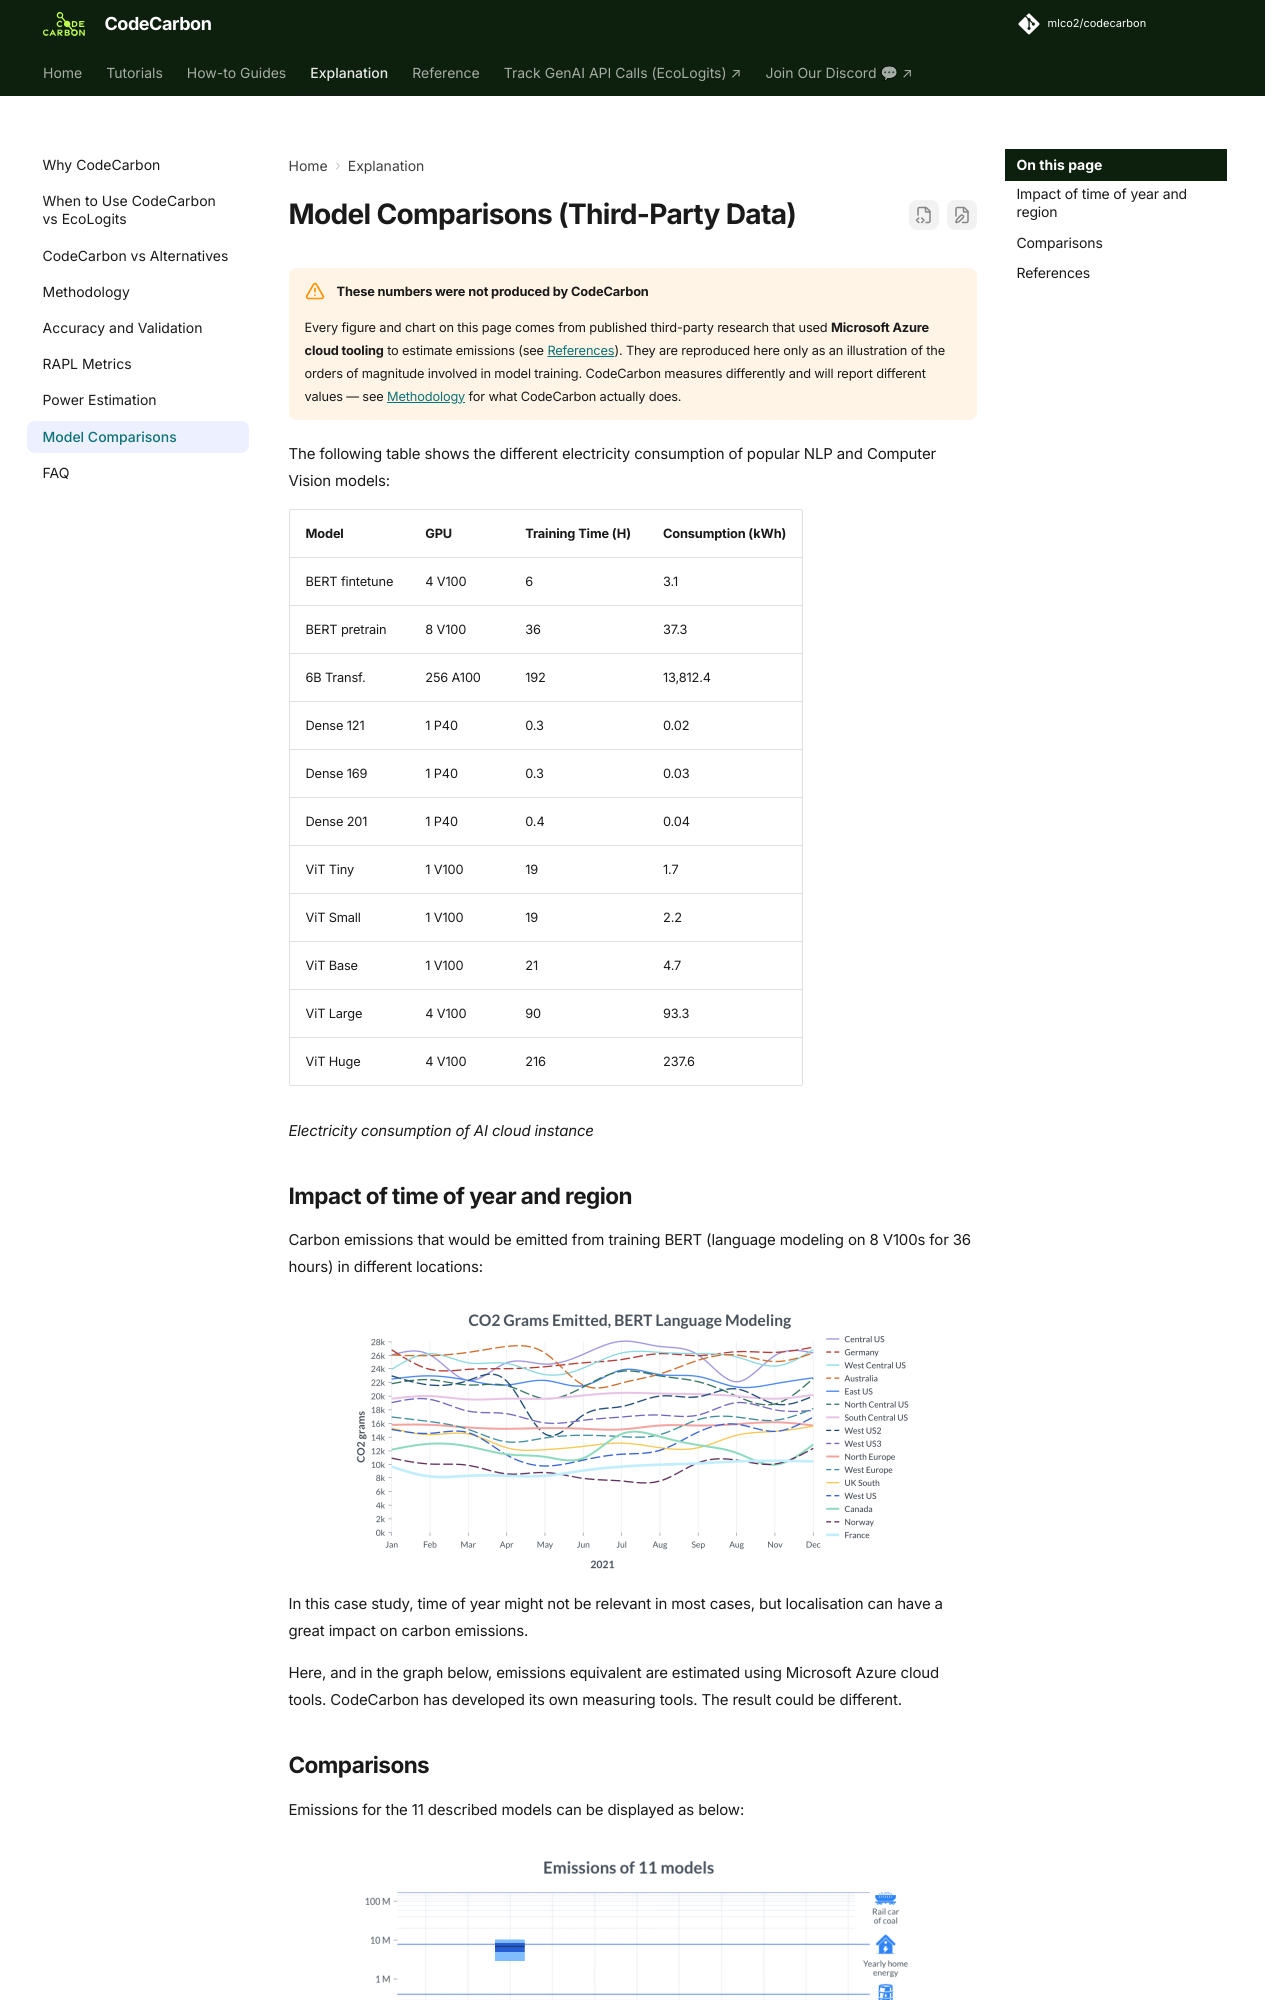

repository: mlco2/codecarbon · page: 3.3/explanation/model-comparisons/index.html · generator: mkdocs

# Model Comparisons (Third-Party Data) {#model_examples}

!!! warning "These numbers were not produced by CodeCarbon"

    Every figure and chart on this page comes from published third-party
    research that used **Microsoft Azure cloud tooling** to estimate emissions
    (see [References](#references)). They are reproduced here only as an
    illustration of the orders of magnitude involved in model training.
    CodeCarbon measures differently and will report different values — see
    [Methodology](methodology.md) for what CodeCarbon actually does.

The following table shows the different electricity consumption of
popular NLP and Computer Vision models:

| Model | GPU | Training Time (H) | Consumption (kWh) |
|-------|-----|------------------|-------------------|
| BERT fintetune | 4 V100 | 6 | 3.1 |
| BERT pretrain | 8 V100 | 36 | 37.3 |
| 6B Transf. | 256 A100 | 192 | 13,812.4 |
| Dense 121 | 1 P40 | 0.3 | 0.02 |
| Dense 169 | 1 P40 | 0.3 | 0.03 |
| Dense 201 | 1 P40 | 0.4 | 0.04 |
| ViT Tiny | 1 V100 | 19 | 1.7 |
| ViT Small | 1 V100 | 19 | 2.2 |
| ViT Base | 1 V100 | 21 | 4.7 |
| ViT Large | 4 V100 | 90 | 93.3 |
| ViT Huge | 4 V100 | 216 | 237.6 |

*Electricity consumption of AI cloud instance*

## Impact of time of year and region

Carbon emissions that would be emitted from training BERT (language
modeling on 8 V100s for 36 hours) in different locations:

![Models emissions comparison](../images/CO2_emitted_BERT.png){.align-center}

In this case study, time of year might not be relevant in most cases,
but localisation can have a great impact on carbon emissions.

Here, and in the graph below, emissions equivalent are estimated using
Microsoft Azure cloud tools. CodeCarbon has developed its own measuring
tools. The result could be different.
